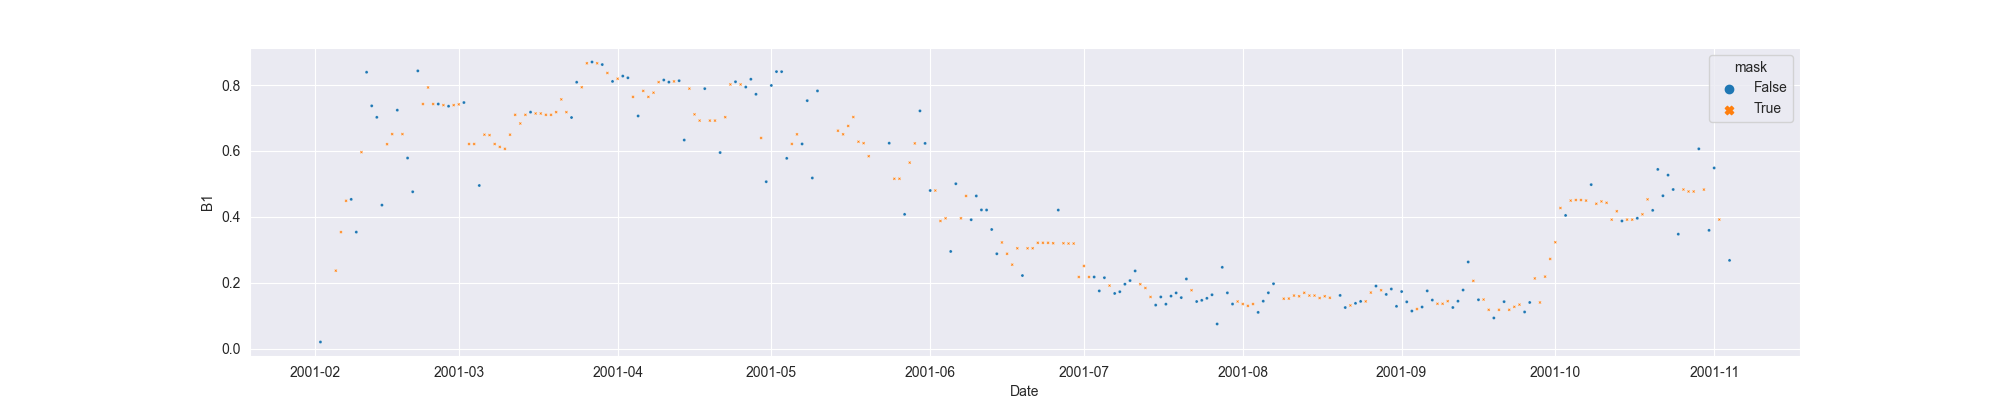

Values plotted in this chart, from the file beside it:
system:time_start, B1, B1_interpolate
2001-02-02, 0.0199, 0.0199
2001-02-03, , 
2001-02-04, , 
2001-02-05, , 0.2365
2001-02-06, , 0.3537
2001-02-07, , 0.4487
2001-02-08, 0.4531, 0.4531
2001-02-09, 0.3537, 0.3537
2001-02-10, , 0.5965
2001-02-11, 0.8393, 0.8393
2001-02-12, 0.7371, 0.7371
2001-02-13, 0.7023, 0.7023
2001-02-14, 0.4356, 0.4356
2001-02-15, , 0.6206
2001-02-16, , 0.6513
2001-02-17, 0.724, 0.724
2001-02-18, , 0.6513
2001-02-19, 0.5786, 0.5786
2001-02-20, 0.4761, 0.4761
2001-02-21, 0.8433, 0.8433
2001-02-22, , 0.7426
2001-02-23, , 0.793
2001-02-24, , 0.7426
2001-02-25, 0.7426, 0.7426
2001-02-26, , 0.7393
2001-02-27, 0.736, 0.736
2001-02-28, , 0.7393
2001-03-01, , 0.7416
2001-03-02, 0.7472, 0.7472
2001-03-03, , 0.6212
2001-03-04, , 0.6212
2001-03-05, 0.4952, 0.4952
2001-03-06, , 0.6495
2001-03-07, , 0.6482
2001-03-08, , 0.6212
2001-03-09, , 0.6124
2001-03-10, , 0.6066
2001-03-11, , 0.6495
2001-03-12, , 0.7098
2001-03-13, , 0.6835
2001-03-14, , 0.7098
2001-03-15, 0.718, 0.718
2001-03-16, , 0.7139
2001-03-17, , 0.7139
2001-03-18, , 0.7098
2001-03-19, , 0.7098
2001-03-20, , 0.718
2001-03-21, , 0.7567
2001-03-22, , 0.718
2001-03-23, 0.7016, 0.7016
2001-03-24, 0.8088, 0.8088
2001-03-25, , 0.7936
2001-03-26, , 0.8664
2001-03-27, 0.8703, 0.8703
2001-03-28, , 0.8664
2001-03-29, 0.8625, 0.8625
2001-03-30, , 0.8369
2001-03-31, 0.8113, 0.8113
2001-04-01, , 0.8194
2001-04-02, 0.8275, 0.8275
... 216 more rows
